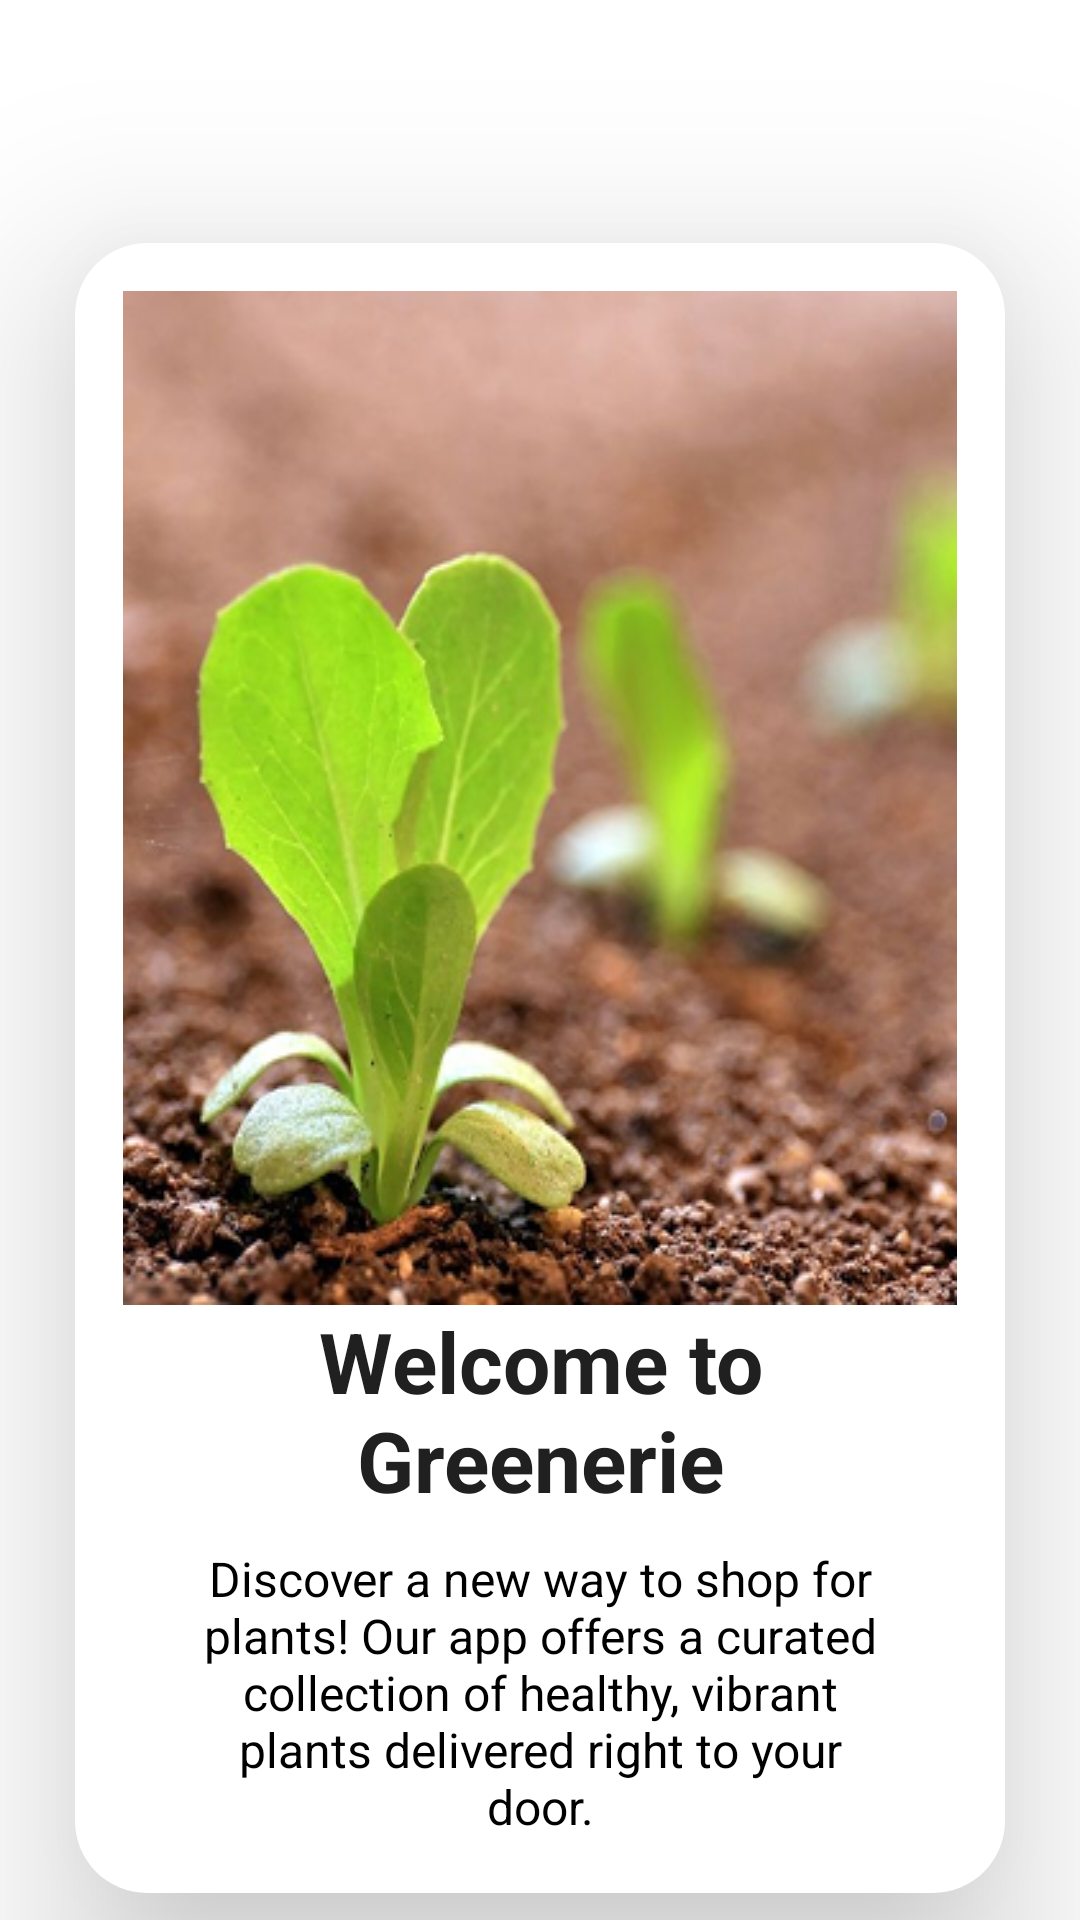

Reconstruct the res/layout file that produces this screen, plus the resources it refers to.
<!-- AndroidManifest.xml: application theme Theme.GreeneriePlantie -->
<!-- res/layout/activity_onboarding_hello.xml -->
<?xml version="1.0" encoding="utf-8"?>
<LinearLayout
    xmlns:android="http://schemas.android.com/apk/res/android"
    xmlns:tools="http://schemas.android.com/tools"
    xmlns:app="http://schemas.android.com/apk/res-auto"
    android:background="#FFFFFF"
    android:orientation="vertical"
    android:layout_width="match_parent"
    android:layout_height="match_parent">
    <LinearLayout
        android:id="@+id/r3hymnudjt98"
        android:layout_width="match_parent"
        android:layout_height="0dp"
        android:layout_weight="1"
        android:background="#FFFFFF">
        <LinearLayout
            android:layout_width="match_parent"
            android:layout_height="match_parent"
            android:orientation="vertical">
            <LinearLayout
                android:id="@+id/rb4q4150kfwq"
                android:layout_width="match_parent"
                android:layout_height="550dp"
                android:background="@drawable/bg_onboarding_box"

                android:paddingBottom="20dp"
                android:layout_marginTop="81dp"
                android:layout_marginBottom="40dp"
                android:layout_marginHorizontal="25dp"
                android:elevation="37dp"
                android:orientation="vertical">

                <ImageView
                    android:id="@+id/img_onboarding_hello"

                    android:layout_width="match_parent"
                    android:layout_height="338dp"

                    android:scaleType="fitXY"
                    android:src="@mipmap/img_onborading_welcome" />

                <TextView
                    android:id="@+id/title_onboarding_hello_welcome"
                    android:layout_width="match_parent"
                    android:layout_height="wrap_content"
                    android:layout_marginHorizontal="28dp"
                    android:layout_marginBottom="12dp"
                    android:layout_weight="1"
                    android:gravity="center"
                    android:text="@string/title_onboarding_hello_welcome"
                    android:textColor="#202020"
                    android:textSize="28sp"
                    android:textStyle="bold" />

                <TextView
                    android:id="@+id/text_onboarding_hello_descrip"
                    android:layout_width="match_parent"
                    android:layout_height="wrap_content"
                    android:layout_marginHorizontal="21dp"
                    android:layout_weight="1"
                    android:gravity="center"
                    android:text="@string/text_onboarding_hello_descrip"
                    android:textColor="#000000"
                    android:textSize="16sp" />
            </LinearLayout>

            <LinearLayout
                android:id="@+id/rhm76uawgđfpgjg"
                android:layout_width="wrap_content"
                android:layout_height="wrap_content"

                android:orientation="horizontal">

                <ImageButton
                    android:id="@+id/imgbtn_onboarding_plant_sell_back"
                    android:layout_width="32dp"
                    android:layout_height="32dp"
                    android:layout_marginStart="130dp"
                    android:layout_marginEnd="84dp"
                    android:background="@android:color/transparent"
                    android:scaleType="fitXY"
                     />

                <ImageButton
                    android:id="@+id/imgbtn_onboarding_hello_next"
                    android:layout_width="32dp"
                    android:layout_height="32dp"

                    android:background="@android:color/transparent"
                    android:scaleType="fitXY"
                    android:src="@mipmap/ic_next_page" />
            </LinearLayout>
        </LinearLayout>
    </LinearLayout>
</LinearLayout>
<!-- resources referenced by this layout -->
<resources>
  <!-- drawable bg_onboarding_box (drawable) -->
  <?xml version="1.0" encoding="utf-8"?>
  <shape xmlns:android="http://schemas.android.com/apk/res/android"
      android:shape="rectangle">
  
      <solid android:color="@android:color/white"/>
      <corners android:radius="24dp" />
      <padding
          android:left="16dp"
          android:top="16dp"
          android:right="16dp"
          android:bottom="16dp"/>
  </shape>
  <!-- mipmap ic_next_page: png bitmap (mipmap-hdpi, 484 bytes) -->
  <!-- mipmap img_onborading_welcome: png bitmap (mipmap-hdpi, 189776 bytes) -->
  <string name="text_onboarding_hello_descrip">Discover a new way to shop for plants! Our app offers a curated collection of healthy, vibrant plants delivered right to your door.</string>
  <string name="title_onboarding_hello_welcome">Welcome to Greenerie</string>
  <style name="Theme.GreeneriePlantie" parent="Theme.Material3.DayNight">
          <item name="colorPrimary">#517B2C</item>
          <item name="colorOnPrimary">#FFFFFF</item>
          <item name="windowActionBar">true</item>
          <item name="windowNoTitle">false</item>
      </style>
</resources>
